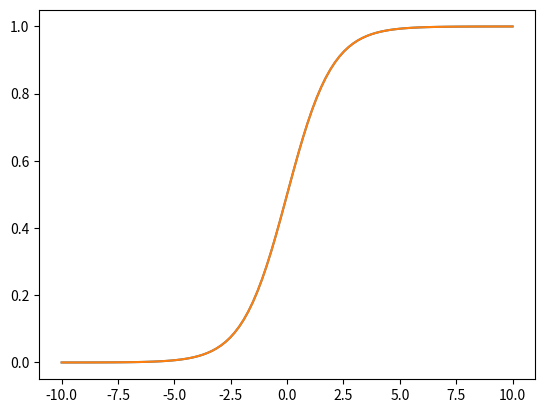

Reproduce this figure in Python.
import matplotlib.pyplot as plt
import matplotlib
import numpy as np

print(matplotlib.__version__)

#plt.subplot(121)
x = np.linspace(-10, 10, 100)
f = lambda x: 0.5 + 0.5 * np.tanh(x / 2)
y = f(x)
plt.plot(x, y)

#plt.subplot(122)
sigmoidfn = lambda x: 1 / (1 + np.exp(-x))
plt.plot(x, sigmoidfn(x))
plt.show()

#tanhFn = lambda x: 0.5 + 0.5 * math.tanh(x / 2)

# Afficher la courbe sigmoide et tanh